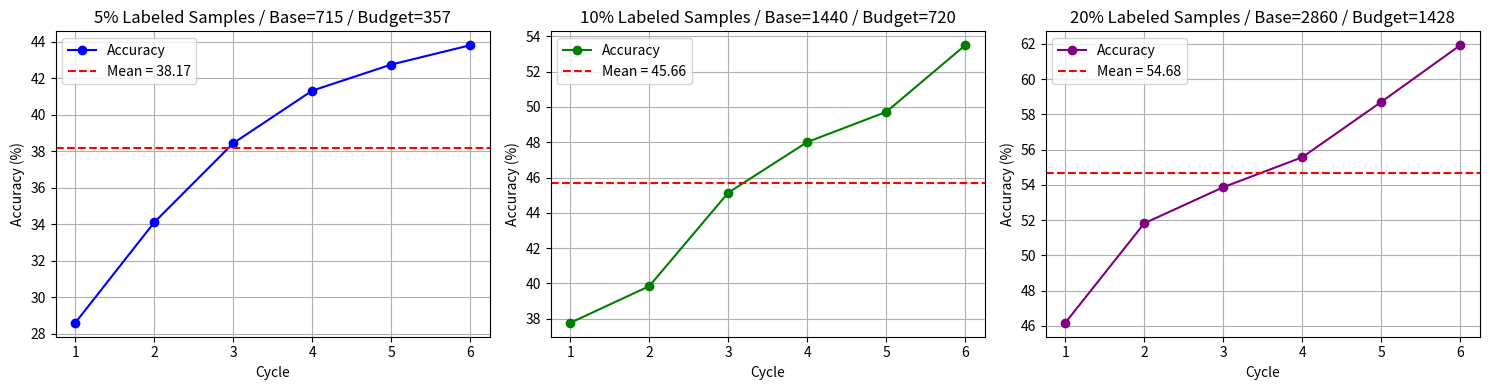

Reproduce this figure in Python.
import matplotlib.pyplot as plt

# Data for each labeling rate
cycles = [1, 2, 3, 4, 5, 6]

# 5% labeling rate
accuracies_5 = [28.59, 34.1, 38.44, 41.32, 42.75, 43.81]
mean_5 = 38.16833333

# 10% labeling rate
accuracies_10 = [37.76, 39.84, 45.14, 48.01, 49.72, 53.5]
mean_10 = 45.66166667

# 20% labeling rate
accuracies_20 = [46.17, 51.82, 53.87, 55.57, 58.71, 61.93]
mean_20 = 54.67833333

# Create a figure with 3 subplots side-by-side
plt.figure(figsize=(15, 4))

# Diagram for 5% labeling rate
plt.subplot(1, 3, 1)
plt.plot(cycles, accuracies_5, marker='o', color='blue', label='Accuracy')
plt.axhline(y=mean_5, color='red', linestyle='--', label=f'Mean = {mean_5:.2f}')
plt.title('5% Labeled Samples / Base=715 / Budget=357')
plt.xlabel('Cycle')
plt.ylabel('Accuracy (%)')
plt.xticks(cycles)
plt.legend()
plt.grid(True)

# Diagram for 10% labeling rate
plt.subplot(1, 3, 2)
plt.plot(cycles, accuracies_10, marker='o', color='green', label='Accuracy')
plt.axhline(y=mean_10, color='red', linestyle='--', label=f'Mean = {mean_10:.2f}')
plt.title('10% Labeled Samples / Base=1440 / Budget=720')
plt.xlabel('Cycle')
plt.ylabel('Accuracy (%)')
plt.xticks(cycles)
plt.legend()
plt.grid(True)

# Diagram for 20% labeling rate
plt.subplot(1, 3, 3)
plt.plot(cycles, accuracies_20, marker='o', color='purple', label='Accuracy')
plt.axhline(y=mean_20, color='red', linestyle='--', label=f'Mean = {mean_20:.2f}')
plt.title('20% Labeled Samples / Base=2860 / Budget=1428')
plt.xlabel('Cycle')
plt.ylabel('Accuracy (%)')
plt.xticks(cycles)
plt.legend()
plt.grid(True)

plt.tight_layout()
plt.show()
